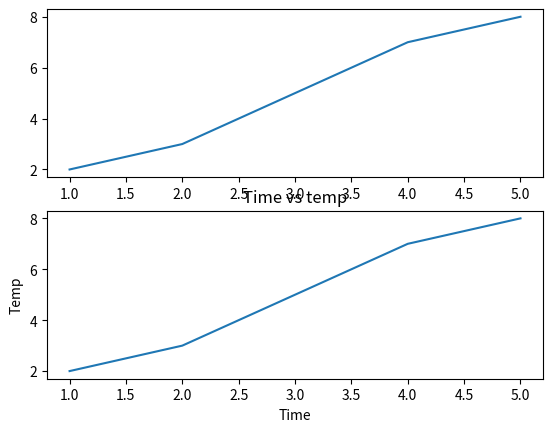

Reproduce this figure in Python.
import numpy as np
import matplotlib.pyplot as plt
from  matplotlib import style



#np.arange(0,10,0.1)
X1=[1,2,3,4,5]
Y1=[2,3,5,7,8]

plt.subplot(211)
plt.plot(X1,Y1)


plt.subplot(212)
plt.plot(X1,Y1)


plt.title("Time vs temp")
plt.xlabel("Time")
plt.ylabel("Temp")

plt.show()


